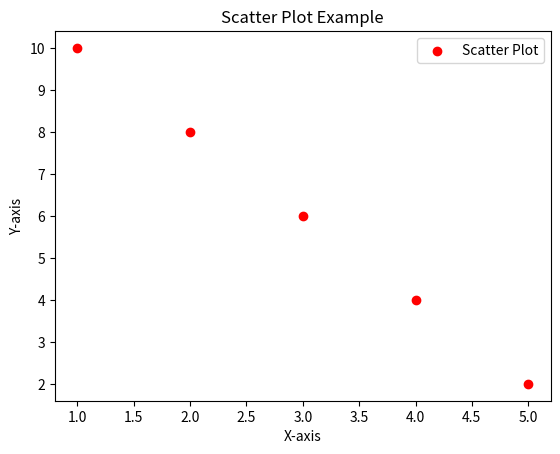

Write the Python code that produced this figure.
import matplotlib.pyplot as plt

# Create a scatter plot with Matplotlib
x = [1, 2, 3, 4, 5]
y = [10, 8, 6, 4, 2]

plt.scatter(x, y, label='Scatter Plot', color='red')
plt.xlabel('X-axis')
plt.ylabel('Y-axis')
plt.title('Scatter Plot Example')
plt.legend()
plt.show()
